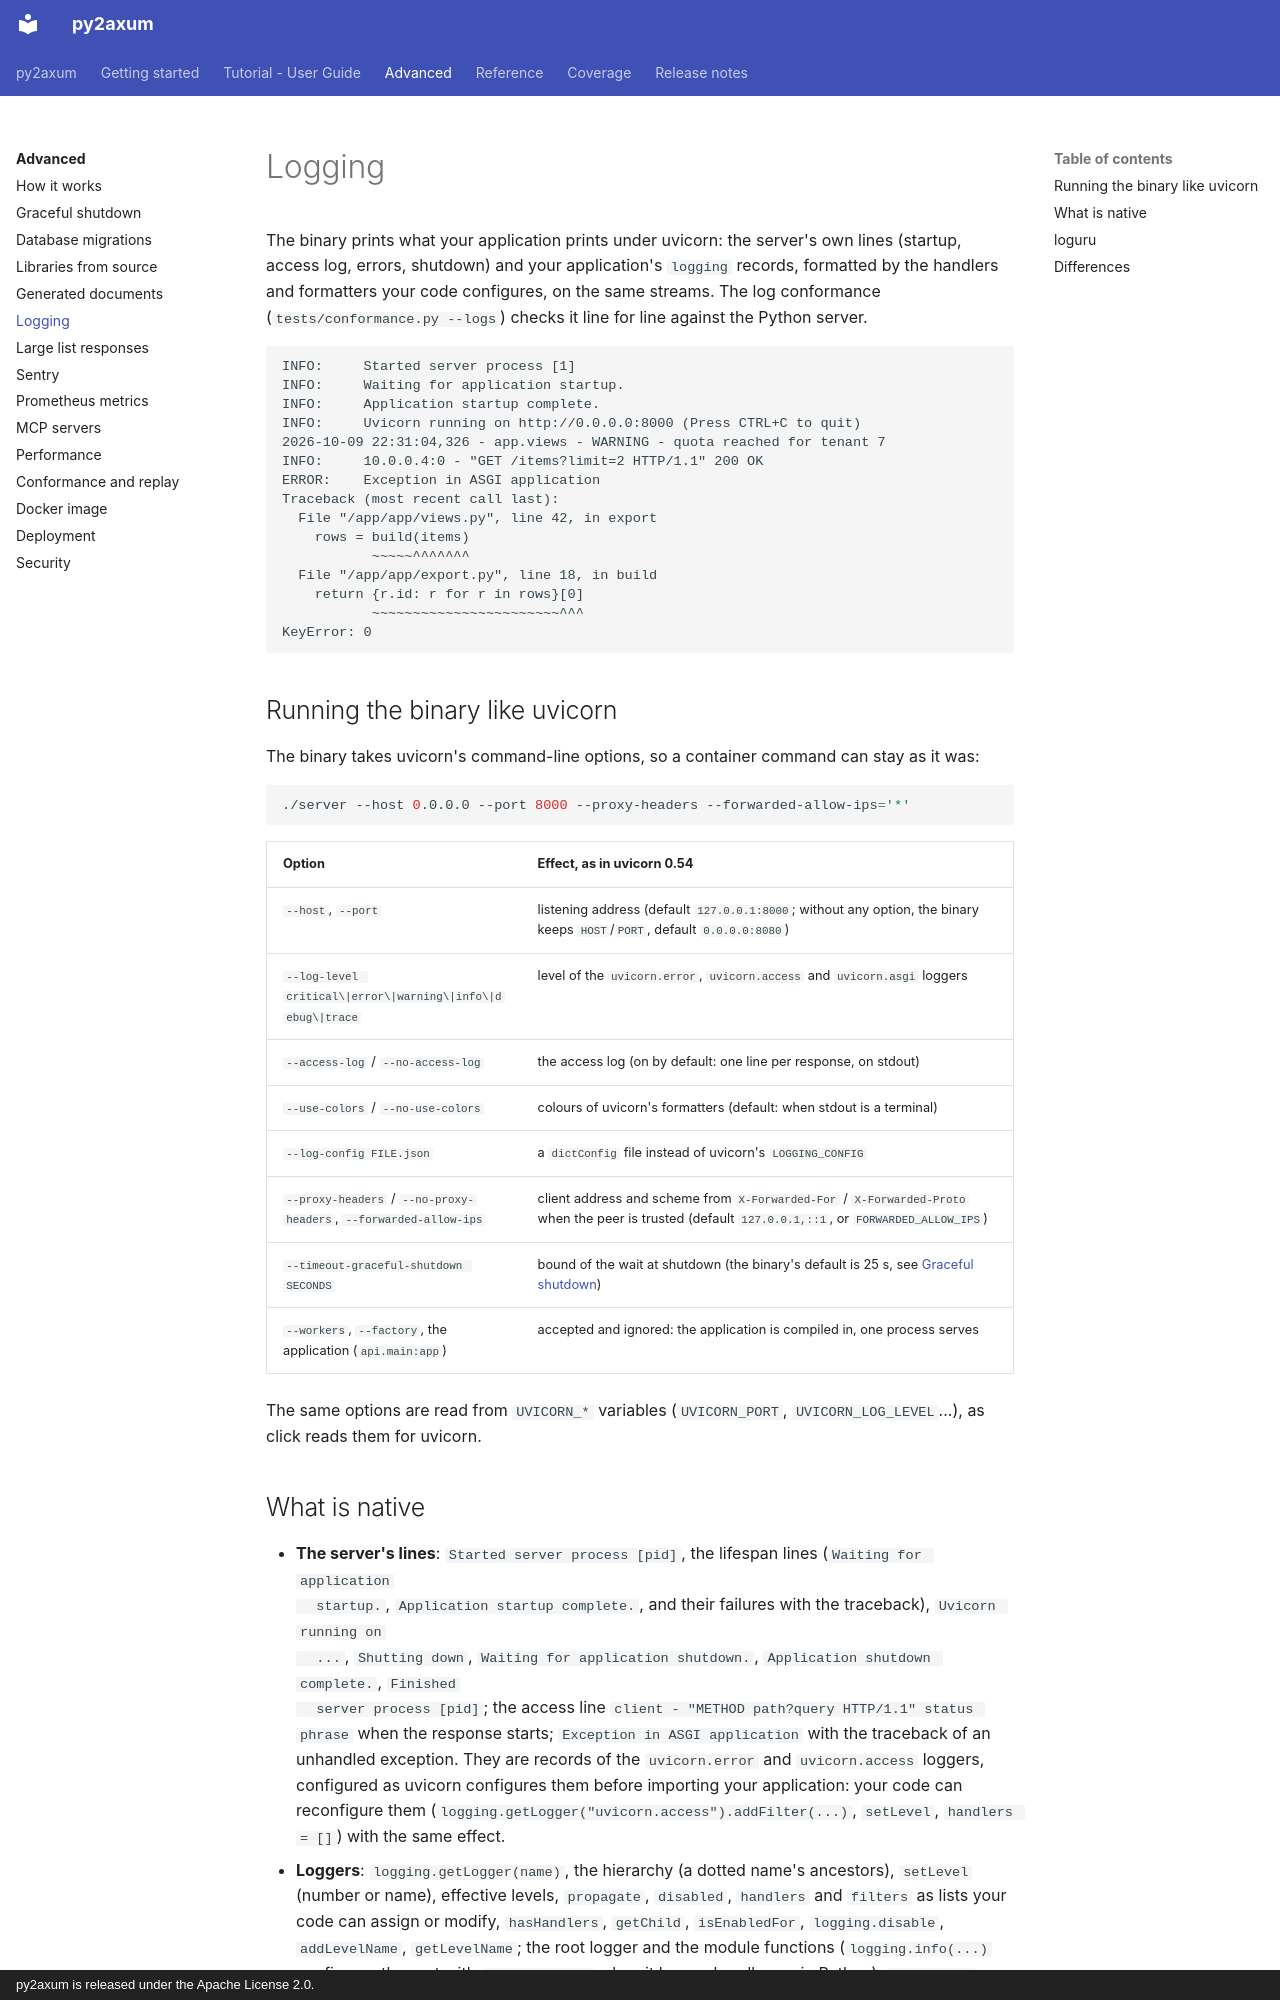

repository: larrymotalavigne/py2axum · page: advanced/logging/index.html · generator: mkdocs · copyright: py2axum is released under the Apache License 2.0.

# Logging

The binary prints what your application prints under uvicorn: the server's own lines (startup, access log,
errors, shutdown) and your application's `logging` records, formatted by the handlers and formatters your
code configures, on the same streams. The log conformance (`tests/conformance.py --logs`) checks it line for
line against the Python server.

```text
INFO:     Started server process [1]
INFO:     Waiting for application startup.
INFO:     Application startup complete.
INFO:     Uvicorn running on http://0.0.0.0:8000 (Press CTRL+C to quit)
2026-10-09 22:31:04,326 - app.views - WARNING - quota reached for tenant 7
INFO:     10.0.0.4:0 - "GET /items?limit=2 HTTP/1.1" 200 OK
ERROR:    Exception in ASGI application
Traceback (most recent call last):
  File "/app/app/views.py", line 42, in export
    rows = build(items)
           ~~~~~^^^^^^^
  File "/app/app/export.py", line 18, in build
    return {r.id: r for r in rows}[0]
           ~~~~~~~~~~~~~~~~~~~~~~~^^^
KeyError: 0
```

## Running the binary like uvicorn

The binary takes uvicorn's command-line options, so a container command can stay as it was:

```bash
./server --host 0.0.0.0 --port 8000 --proxy-headers --forwarded-allow-ips='*'
```

| Option | Effect, as in uvicorn 0.54 |
|---|---|
| `--host`, `--port` | listening address (default `127.0.0.1:8000`; without any option, the binary keeps `HOST`/`PORT`, default `0.0.0.0:8080`) |
| `--log-level critical\|error\|warning\|info\|debug\|trace` | level of the `uvicorn.error`, `uvicorn.access` and `uvicorn.asgi` loggers |
| `--access-log` / `--no-access-log` | the access log (on by default: one line per response, on stdout) |
| `--use-colors` / `--no-use-colors` | colours of uvicorn's formatters (default: when stdout is a terminal) |
| `--log-config FILE.json` | a `dictConfig` file instead of uvicorn's `LOGGING_CONFIG` |
| `--proxy-headers` / `--no-proxy-headers`, `--forwarded-allow-ips` | client address and scheme from `X-Forwarded-For` / `X-Forwarded-Proto` when the peer is trusted (default `127.0.0.1,::1`, or `FORWARDED_ALLOW_IPS`) |
| `--timeout-graceful-shutdown SECONDS` | bound of the wait at shutdown (the binary's default is 25 s, see [Graceful shutdown](shutdown.md)) |
| `--workers`, `--factory`, the application (`api.main:app`) | accepted and ignored: the application is compiled in, one process serves |

The same options are read from `UVICORN_*` variables (`UVICORN_PORT`, `UVICORN_LOG_LEVEL`...), as click
reads them for uvicorn.
